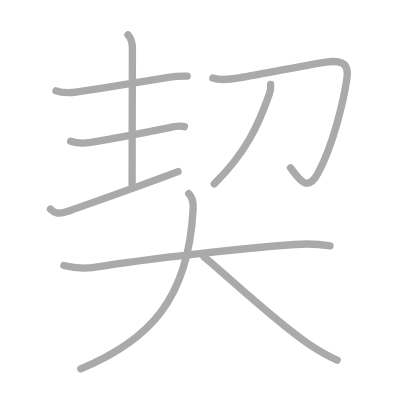
t = 0.00 s
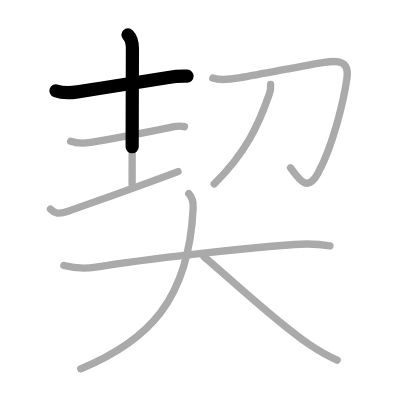
t = 1.75 s
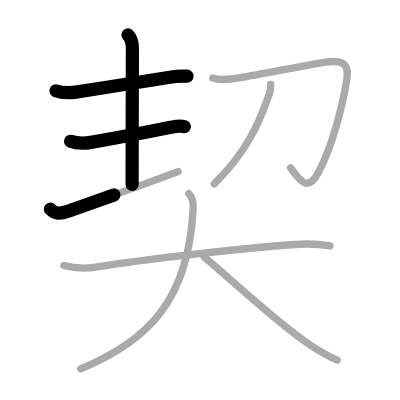
t = 3.50 s
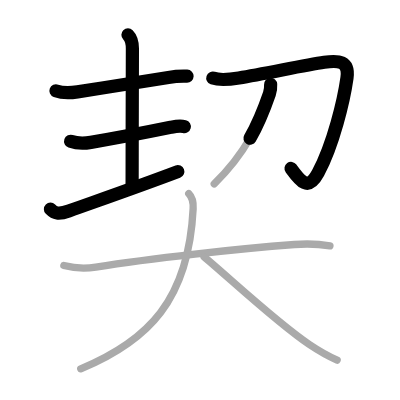
t = 5.50 s
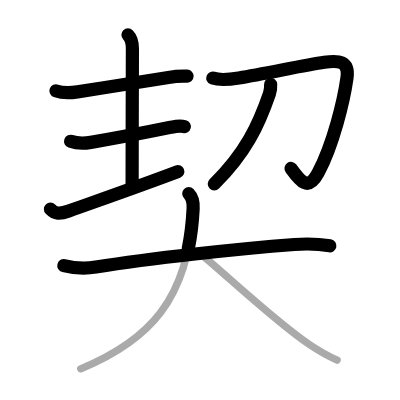
t = 7.25 s
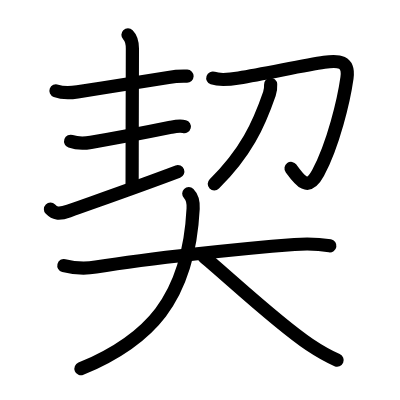
t = 9.00 s

The animated SVG that drew these frames (rendered in a browser with its animation timeline set to each time). Animation: 9 SMIL elements (animate=9); one cycle of 9.00 s.

<?xml version="1.0" standalone="no"?>
<!DOCTYPE svg PUBLIC "-//W3C//DTD SVG 1.1//EN"   "http://www.w3.org/Graphics/SVG/1.1/DTD/svg11.dtd">
<svg width="400px" height="400px"  version="1.1" xmlns="http://www.w3.org/2000/svg">
  <defs>
    <marker id="Triangle" viewBox="0 0 10 10" refX="0" refY="5" markerUnits="strokeWidth" markerWidth="3" style="stroke-opacity:0%;fill:#aaaaaa;" markerHeight="2" orient="auto">
      <path d="M 0 0 L 10 5 L 0 10 z" />
    </marker>
    
    <marker id="Arrow" viewBox="0 0 10 10" refX="5" refY="5" markerUnits="strokeWidth" markerWidth="1.8" style="stroke-opacity:0%;fill:#770000;" markerHeight="2" orient="auto">
      <path d="M 0 4 L 6 4 L 4 1 L 10 5 L 4 9 L 6 6 L 0 6 z" />
        <circle cx="5" cy="5" r="5" />
      </marker>
    
    <marker id="TriangleRed" viewBox="0 0 10 10" refX="0" refY="5" markerUnits="strokeWidth" markerWidth="3" style="stroke-opacity:0%;fill:#CC0000;" markerHeight="2" orient="auto">
      <path d="M 0 0 L 10 5 L 0 10 z" />
    </marker>
    
    <marker id="ArrowRed" viewBox="0 0 10 10" refX="5" refY="5" markerUnits="strokeWidth" markerWidth="1.8" style="stroke-opacity:0%;fill:#CC0000;" markerHeight="2" orient="auto">
      <path d="M 0 4 L 6 4 L 4 1 L 10 5 L 4 9 L 6 6 L 0 6 z" />
        <circle cx="5" cy="5" r="5" />
      </marker>
    
  </defs>
  
  <path style="fill:#ffffff; fill-opacity:100%; fill-rule:evenodd; stroke-width:0;" d="M 0 0 L 400px 0 L 400px 400px L 0 400px L 0 0" />

  <g transform="scale(3.6697247706422 3.6697247706422)">
<path style="fill:none; fill-opacity:0%; fill-rule:evenodd; stroke:#aaaaaa; stroke-opacity:100%; stroke-width: 1.5pt; stroke-linejoin:round; stroke-linecap:round;" d="M15.25 24.75c2 0.75 3.76 0.61 5.86 0.29c8.78-1.33 19.04-3.06 24.77-3.94c1.69-0.3 3.39-0.41 5.11-0.35"></path>
<path style="fill:none; fill-opacity:0%; fill-rule:evenodd; stroke:#aaaaaa; stroke-opacity:100%; stroke-width: 1.5pt; stroke-linejoin:round; stroke-linecap:round;" d="M34.87 9.5c0.94 0.94 1.21 2.5 1.21 3.75c0 1.02-0.08 26.5-0.08 37"></path>
<path style="fill:none; fill-opacity:0%; fill-rule:evenodd; stroke:#aaaaaa; stroke-opacity:100%; stroke-width: 1.5pt; stroke-linejoin:round; stroke-linecap:round;" d="M19.25 38.5c1.75 0.62 3.81 0.58 5.51 0.3c7.74-1.3 15.89-2.9 21.76-4.1c1.29-0.27 2.44-0.54 3.74-0.19"></path>
<path style="fill:none; fill-opacity:0%; fill-rule:evenodd; stroke:#aaaaaa; stroke-opacity:100%; stroke-width: 1.5pt; stroke-linejoin:round; stroke-linecap:round;" d="M13.75 57c1.12 1.12 2.09 1.54 5 0.5c8.38-3 18.5-6.5 29.75-10.75"></path>
<path style="fill:none; fill-opacity:0%; fill-rule:evenodd; stroke:#aaaaaa; stroke-opacity:100%; stroke-width: 1.5pt; stroke-linejoin:round; stroke-linecap:round;" d="M57.99 21.28c2.06 0.71 5.02 0.31 7.11-0.04c7.42-1.24 17.87-3.45 23.26-4.26c3.94-0.59 6.85-0.37 6.19 4.27c-0.86 6.06-3.71 18.12-7.87 25.89c-2.8 5.23-4.93 2.11-7.49-1.42"></path>
<path style="fill:none; fill-opacity:0%; fill-rule:evenodd; stroke:#aaaaaa; stroke-opacity:100%; stroke-width: 1.5pt; stroke-linejoin:round; stroke-linecap:round;" d="M73.75 22.99c0.04 0.64-0.04 1.68-0.34 2.56C70.5 34 67 41.62 58.38 50.12"></path>
<path style="fill:none; fill-opacity:0%; fill-rule:evenodd; stroke:#aaaaaa; stroke-opacity:100%; stroke-width: 1.5pt; stroke-linejoin:round; stroke-linecap:round;" d="M17.4 72.36c2.94 0.76 5.72 0.91 8.71 0.42c14.89-2.41 39.05-5.02 54.14-6.16c3.18-0.24 6.53-0.17 9.66 0.38"></path>
<path style="fill:none; fill-opacity:0%; fill-rule:evenodd; stroke:#aaaaaa; stroke-opacity:100%; stroke-width: 1.5pt; stroke-linejoin:round; stroke-linecap:round;" d="M51.44 52.75c0.97 0.97 1.27 2.68 1.19 4.12C51.38 81.75 40.45 92.86 22 100.5"></path>
<path style="fill:none; fill-opacity:0%; fill-rule:evenodd; stroke:#aaaaaa; stroke-opacity:100%; stroke-width: 1.5pt; stroke-linejoin:round; stroke-linecap:round;" d="M55.62 70c6.75 5.62 19.92 18.01 28.68 23.88c2.75 1.84 5.04 3.16 7.57 4.25"></path>

<path style="fill:none; fill-opacity:0%; fill-rule:evenodd; stroke:#000000; stroke-opacity:100%; stroke-width: 2.7pt; stroke-linejoin:round; stroke-linecap:round;" d="M15.25 24.75c2 0.75 3.76 0.61 5.86 0.29c8.78-1.33 19.04-3.06 24.77-3.94c1.69-0.3 3.39-0.41 5.11-0.35" pathLength="100" stroke-dashoffset="100" stroke-dasharray="100 105"><animate id="dashAnim1" attributeName="stroke-dashoffset" from="100" to="0" dur="1s" calcMode="linear" fill="freeze"/></path>
<path style="fill:none; fill-opacity:0%; fill-rule:evenodd; stroke:#000000; stroke-opacity:100%; stroke-width: 2.7pt; stroke-linejoin:round; stroke-linecap:round;" d="M34.87 9.5c0.94 0.94 1.21 2.5 1.21 3.75c0 1.02-0.08 26.5-0.08 37" pathLength="100" stroke-dashoffset="100" stroke-dasharray="100 105"><animate id="dashAnim2" attributeName="stroke-dashoffset" from="100" to="0" dur="1s" calcMode="linear" begin="dashAnim1.end" fill="freeze"/></path>
<path style="fill:none; fill-opacity:0%; fill-rule:evenodd; stroke:#000000; stroke-opacity:100%; stroke-width: 2.7pt; stroke-linejoin:round; stroke-linecap:round;" d="M19.25 38.5c1.75 0.62 3.81 0.58 5.51 0.3c7.74-1.3 15.89-2.9 21.76-4.1c1.29-0.27 2.44-0.54 3.74-0.19" pathLength="100" stroke-dashoffset="100" stroke-dasharray="100 105"><animate id="dashAnim3" attributeName="stroke-dashoffset" from="100" to="0" dur="1s" calcMode="linear" begin="dashAnim2.end" fill="freeze"/></path>
<path style="fill:none; fill-opacity:0%; fill-rule:evenodd; stroke:#000000; stroke-opacity:100%; stroke-width: 2.7pt; stroke-linejoin:round; stroke-linecap:round;" d="M13.75 57c1.12 1.12 2.09 1.54 5 0.5c8.38-3 18.5-6.5 29.75-10.75" pathLength="100" stroke-dashoffset="100" stroke-dasharray="100 105"><animate id="dashAnim4" attributeName="stroke-dashoffset" from="100" to="0" dur="1s" calcMode="linear" begin="dashAnim3.end" fill="freeze"/></path>
<path style="fill:none; fill-opacity:0%; fill-rule:evenodd; stroke:#000000; stroke-opacity:100%; stroke-width: 2.7pt; stroke-linejoin:round; stroke-linecap:round;" d="M57.99 21.28c2.06 0.71 5.02 0.31 7.11-0.04c7.42-1.24 17.87-3.45 23.26-4.26c3.94-0.59 6.85-0.37 6.19 4.27c-0.86 6.06-3.71 18.12-7.87 25.89c-2.8 5.23-4.93 2.11-7.49-1.42" pathLength="100" stroke-dashoffset="100" stroke-dasharray="100 105"><animate id="dashAnim5" attributeName="stroke-dashoffset" from="100" to="0" dur="1s" calcMode="linear" begin="dashAnim4.end" fill="freeze"/></path>
<path style="fill:none; fill-opacity:0%; fill-rule:evenodd; stroke:#000000; stroke-opacity:100%; stroke-width: 2.7pt; stroke-linejoin:round; stroke-linecap:round;" d="M73.75 22.99c0.04 0.64-0.04 1.68-0.34 2.56C70.5 34 67 41.62 58.38 50.12" pathLength="100" stroke-dashoffset="100" stroke-dasharray="100 105"><animate id="dashAnim6" attributeName="stroke-dashoffset" from="100" to="0" dur="1s" calcMode="linear" begin="dashAnim5.end" fill="freeze"/></path>
<path style="fill:none; fill-opacity:0%; fill-rule:evenodd; stroke:#000000; stroke-opacity:100%; stroke-width: 2.7pt; stroke-linejoin:round; stroke-linecap:round;" d="M17.4 72.36c2.94 0.76 5.72 0.91 8.71 0.42c14.89-2.41 39.05-5.02 54.14-6.16c3.18-0.24 6.53-0.17 9.66 0.38" pathLength="100" stroke-dashoffset="100" stroke-dasharray="100 105"><animate id="dashAnim7" attributeName="stroke-dashoffset" from="100" to="0" dur="1s" calcMode="linear" begin="dashAnim6.end" fill="freeze"/></path>
<path style="fill:none; fill-opacity:0%; fill-rule:evenodd; stroke:#000000; stroke-opacity:100%; stroke-width: 2.7pt; stroke-linejoin:round; stroke-linecap:round;" d="M51.44 52.75c0.97 0.97 1.27 2.68 1.19 4.12C51.38 81.75 40.45 92.86 22 100.5" pathLength="100" stroke-dashoffset="100" stroke-dasharray="100 105"><animate id="dashAnim8" attributeName="stroke-dashoffset" from="100" to="0" dur="1s" calcMode="linear" begin="dashAnim7.end" fill="freeze"/></path>
<path style="fill:none; fill-opacity:0%; fill-rule:evenodd; stroke:#000000; stroke-opacity:100%; stroke-width: 2.7pt; stroke-linejoin:round; stroke-linecap:round;" d="M55.62 70c6.75 5.62 19.92 18.01 28.68 23.88c2.75 1.84 5.04 3.16 7.57 4.25" pathLength="100" stroke-dashoffset="100" stroke-dasharray="100 105"><animate id="dashAnim9" attributeName="stroke-dashoffset" from="100" to="0" dur="1s" calcMode="linear" begin="dashAnim8.end" fill="freeze"/></path>

</g>

</svg>  
          
